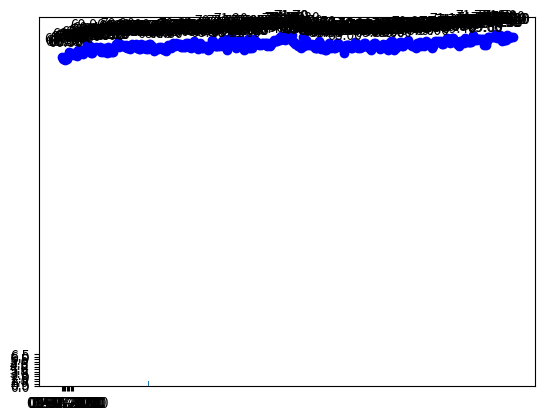

Here is the Python script that generated this plot:
import matplotlib.pyplot as plt
import datetime
import statistics
import numpy as np

start = datetime.datetime.strptime("07-07-2020", "%d-%m-%Y")
end = datetime.datetime.strptime("24-06-2021", "%d-%m-%Y")
date_generated = [start + datetime.timedelta(days=x) for x in range(0, (end-start).days)]
dl = list()

for date in date_generated:
    dl.append(date.strftime("%d-%m-%Y"))

# Domingo 10 Nada, Lunes 11 Nada, Martes 12 Si Verde, Miercoles 13 Si, Jueves 14 x2, Viernes 15 x2, Sabado 16 Si, Domingo 17 Nada, Lunes 18 Si Pelotita Verde, Martes 19 x2, Miercoles 20 Si, Jueves 21 si, Viernes 22 si, Sabado 23 Nada, Domingo 24 Si, Lunes 25 Si x 3 Verde, Martes 26 Si Verde, Miercoles 27 Si x2, Jueves 28 Si x2, Viernes 29 Si, Sabado 30 Nada, Domingo 31 Pelotita Verde, Lunes 01 Si Verde, Martes 02 Si, Miercoles 03 Si, Jueves 04 Pelotitas, Viernes 05 Si x3 Sabado 06 Si, Domingo 07 Si, Lunes 08 Si x2, Martes 09 Si x2, Miercoles 10 Si, Jueves 11 Si, Viernes 12 Si x2, Sabado 13 Si, Domingo 14 Si, Lunes 15 Si Pelotitas verdes, Martes 16 Si, Miercoles 17 Si x2, Jueves 18 Si x2, Viernes 19 Si x2, Sabado 20 Si, Domingo 21 Si Verde, Lunes 22 Si, Martes 23 Si x2, Miercoles 24 Si x3, Jueves 25 Si, Viernes 26 Si, Sabado 27 Si, Domingo 28 Si, Lunes 01 Si, Martes 02 Si x2, Miercoles 03 Si, Jueves 04 Si x2, Viernes 05 Si x2, Sabado 06 No, Domingo 07 Si, Lunes 08 Si, Martes 09 Si, Miercoles 10 Si, Jueves 11 Si x2, Viernes 12 Si x2, Sabado 13 Si, Domingo 14 Si x2, Lunes 15 Si, Martes 16 Si x2, Miercoles 17 Si, Jueves 18 Si x2, Viernes 19 Si, Sabado 20 Si, Domingo 21 Si, Lunes 22 Si, Martes 23 Si x3, Miercoles 24 Si, Jueves 25 Si x2, Viernes 26 Si, Sabado 27 Si x2, Domingo 28 Si, Lunes 29 Si x2, Martes 30 Si, Miercoles 31 Si, Jueves 01 No, Viernes 02 Si x2, Sabado 03 Si, Domingo 04 Si, Lunes 05 Si, Martes 06 Si, Miercoles 07 Si, Jueves 08 Si, Viernes 09 Si x2, Sabado 10 No, Domingo 11 Si, Lunes 12 Si, Martes 13 Si, Miercoles 14 Si, Jueves 15 Si, Viernes 16 Si, Sabado 17 Si, Domingo 18 Si, Lunes 19 Si, Martes 20 Si, Miercoles 21 Si, Jueves 22 Si, Viernes 23 Si x2, Sabado 24 Si, Domingo 25 Si, Lunes 26 Si, Martes 27 Si, Miercoles 28 Si, Jueves 29 Si, Viernes 30 Si x2, Sabado 01 Si, Domingo 02 Si, Lunes 03 Si Pelotitas, Martes 04 Si, Miercoles 05 Si, Jueves 06 Si, Viernes 07 Si x2, Sabado 08 Si, Domingo 09 Si, Lunes 10 Si, Martes 11 Si x3, Miercoles 12 Si, Jueves 13 Si x2, Viernes 14 Si, Sabado 15 Si, Domingo 16 No, Lunes 17 Si x2, Martes 18 Si x2, Miercoles 19 Si, Jueves 20 Si (Rojo por Remolacha dia anterior) x2, Viernes 21 Si, Sabado 22 Si x2, Domingo 23 No, Lunens 24 Si, Martes 25 Si x2, Miercoles 26 Si, Jueves 27 Si, Viernes 28 Si x3, Sabado 29 Si, Domingo 30 Si, Lunes 31 Si x 2, Martes 1 Si x2, Miercoles 2 Si, Jueves 3 Si x2, Viernes 4 Si x2, Sabado 5 Si, Domingo 6 Si, Lunes 7 No, Martes 8 Si, Miercoles 9 Si, Jueves 10 Si, Viernes 11 Si x3, Sabado 12 Si, Domingo 13 No, Lunes 14 Si x2, Martes 15 Si x2, Miercoles 16 Si, Jueves 17 Si x3, Viernes 18 Si x2, Sabado 19 Si x2, Domingo 20 Si, Lunes 21 Si, Martes 22 Si x2, Miercoles 23 Si, Jueves 24 Si,

weight = [67.1, 66.8, 66.8, 66.5, 66.7, 67.6, 68.2, 67.5, 67.8, 67.9, 67.5, 68.0, 67.4, 68.6, 68.0, 68.0, 68.5, 67.8, 68.4, 69.0, 69.9, 68.9, 69.4, 67.9, 67.9, 68.6, 69.0, 69.2, 68.7, 68.7, 69.2, 68.1, 68.1, 69.0, 68.4, 68.0, 69.2, 68.1, 68.1, 68.1, 68.1, 69.2, 69.8, 69.5, 70.2, 69.3, 69.4, 69.6, 69.7, 69.2, 69.7, 68.9, 68.9, 68.8, 69.6, 69.9, 69.5, 69.3, 69.8, 68.9, 68.8, 68.8, 69.8, 69.4, 68.9, 69.7, 68.8, 68.8, 69.8, 69.8, 69.4, 69.0, 68.4, 68.7, 68.7, 68.7, 69.2, 69.2, 68.8, 68.7, 68.6, 68.3, 69.2, 69.6, 69.7, 69.1, 69.6, 70.0, 69.5, 70.1, 69.9, 69.9, 69.9, 69.3, 69.2, 69.2, 69.2, 70.0, 70.0, 69.2, 69.2, 68.9, 69.8, 70.4, 70.0, 69.1, 68.7, 69.3, 70.0, 69.0, 69.0, 69.5, 69.5, 69.1, 68.5, 68.8, 69.9, 70.7, 70.4, 69.4, 69.4, 69.4, 69.4, 69.4, 69.9, 70.4, 70.8, 69.6, 69.1, 68.6, 69.9, 69.9, 71.2, 70.0, 69.6, 69.6, 69.0, 70.4, 70.0, 70.7, 69.4, 69.4, 68.6, 68.9, 69.8, 70.8, 69.0, 69.0, 69.0, 69.8, 70.8, 69.9, 70.2, 70.0, 69.7, 69.7, 70.1, 70.1, 70.1, 70.1, 69.5, 70.1, 69.4, 69.9, 70.1, 70.7, 70.4, 70.4, 70.4, 71.1, 70.7, 71.4, 71.4, 71.1, 70.7, 71.4, 71.4, 70.9, 71.7, 71.7, 70.3, 70.3, 69.8, 69.8, 69.4, 69.4, 69.1, 69.4, 71.3, 69.5, 70.7, 69.9, 69.6, 69.6, 69.6, 69.9, 69.6, 69.0, 69.0, 69.0, 70.5, 70.0, 68.8, 69.2, 69.2, 68.5, 68.5, 69.5, 70.1, 69.5, 69.0, 69.5, 68.9, 68.9, 70.1, 70.1, 69.6, 69.6, 69.0, 69.0, 68.0, 69.7, 69.7, 69.7, 69.7, 69.0, 69.0, 69.2, 70.2, 69.8, 69.8, 69.1, 69.1, 69.7, 69.2, 70.0, 70.0, 69.5, 69.5, 69.0, 69.0, 68.6, 69.9, 70.0, 70.0, 69.4, 69.4, 69.4, 68.8, 69.2, 69.9, 69.2, 69.1, 69.1, 68.6, 70.1, 70.4, 70.4, 69.3, 68.6, 69.1, 69.8, 70.1, 70.2, 70.2, 69.4, 69.4, 70.1, 70.1, 70.3, 70.6, 69.8, 69.6, 69.5, 69.4, 69.3, 68.9, 70.1, 70.1, 70.3, 69.5, 69.8, 69.5, 70.0, 70.4, 69.9, 70.1, 69.6, 69.0, 69.4, 70.0, 70.5, 70.5, 70.3, 70.4, 70.4, 69.8, 69.8, 70.4, 70.6, 71.1, 70.4, 70.0, 70.4, 71.0, 71.0, 70.4, 70.4, 69.8, 69.4, 70.5, 70.5, 70.4, 70.1, 71.0, 70.5, 70.3, 70.3, 70.3, 70.3, 71.7, 71.3, 70.7, 70.7, 70.9, 70.9, 70.9, 70.9, 70.9, 69.6, 69.6, 70.4, 71.3, 71.3, 71.3, 71.3, 71.3, 71.3, 71.8, 71.1, 71.3, 71.7, 71.3, 70.5, 70.6, 70.6, 70.6, 71.6, 71.1, 71.2, 71.2, 71.2]

counts = dict()
for x in weight:
    counts[x] = counts.get(x,0) + 1

for x,y in zip(dl,weight):

    label = "{:.2f}".format(y)

    plt.annotate(label, # this is the text
                 (x,y), # this is the point to label
                 textcoords="offset points", # how to position the text
                 xytext=(0,10), # distance from text to points (x,y)
                 ha='center') # horizontal alignment can be left, right or center

plt.xticks(np.arange(0,10,1))
plt.yticks(np.arange(0,7,0.5))

plt.plot(dl, weight, 'bo-')
plt.show()

plt.hist(weight, bins=len(weight))
plt.show()

ord = sorted([(v,k) for k,v in counts.items()], reverse=True)

for k, v in ord:
    print(v, k)

print("Average weight rounded till {}".format(end))
print(round(statistics.mean(weight),1))
print("Median weight rounded till {}".format(end))
print(round(statistics.median(weight),1))